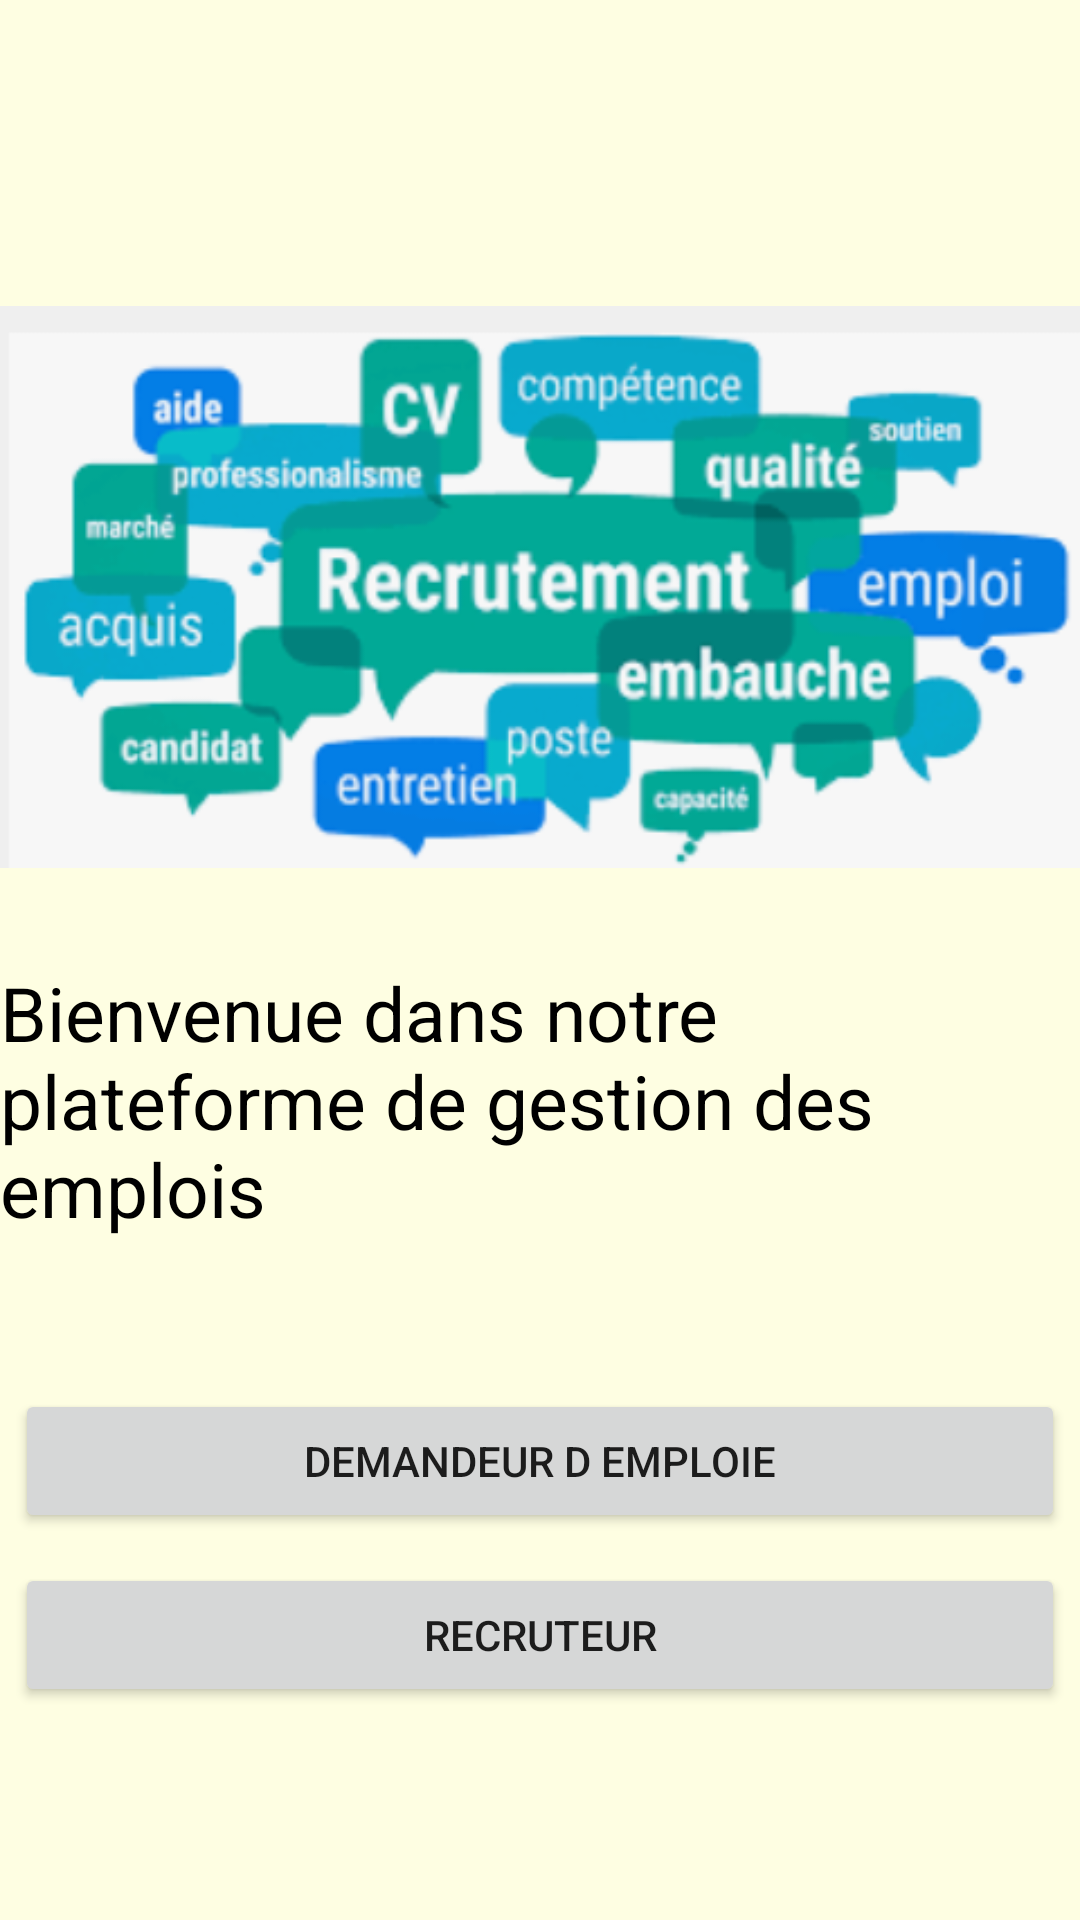

Here is an Android app screen rendered from its layout file. Give the layout XML and the strings, colors and styles it references.
<!-- AndroidManifest.xml: application theme Theme.ProjetEmploie -->
<!-- res/layout/activity_main.xml -->
<?xml version="1.0" encoding="utf-8"?>
<androidx.constraintlayout.widget.ConstraintLayout xmlns:android="http://schemas.android.com/apk/res/android"
    xmlns:app="http://schemas.android.com/apk/res-auto"
    xmlns:tools="http://schemas.android.com/tools"
    android:layout_width="match_parent"
    android:layout_height="match_parent"
    tools:context=".MainActivity">

    <LinearLayout
        android:layout_width="match_parent"
        android:layout_height="match_parent"
        android:gravity="center"
        android:background="@color/bg"
        android:orientation="vertical">

        <ImageView
            android:layout_width="wrap_content"
            android:layout_height="wrap_content"
            android:src="@drawable/image1"/>
        <TextView
            android:layout_width="match_parent"
            android:layout_height="wrap_content"
            android:text="Bienvenue dans notre plateforme de gestion des emplois"
            android:textSize="25dp"
            android:textColor="@color/black"
            />
        <Button
            android:layout_width="350dp"
            android:layout_height="wrap_content"
            android:text="@string/demandeur"
            android:id="@+id/demandeurParam"
            android:layout_marginTop="50dp"
            android:layout_marginBottom="10dp"
            />
        <Button
            android:layout_width="350dp"
            android:layout_height="wrap_content"
            android:text="@string/recruteur"
            android:id="@+id/recruteurParam"
            />
    </LinearLayout>



</androidx.constraintlayout.widget.ConstraintLayout>
<!-- resources referenced by this layout -->
<resources>
  <color name="bg">#FEFEE2</color>
  <color name="black">#FF000000</color>
  <!-- drawable image1: png bitmap (drawable, 87637 bytes) -->
  <string name="demandeur">Demandeur d emploie</string>
  <string name="recruteur">Recruteur</string>
  <style name="Theme.ProjetEmploie" parent="Theme.MaterialComponents.DayNight.DarkActionBar">
          
          <item name="colorPrimary">@color/teal_200</item>
          <item name="colorPrimaryVariant">@color/purple_700</item>
          <item name="colorOnPrimary">@color/white</item>
          
          <item name="colorSecondary">@color/teal_200</item>
          <item name="colorSecondaryVariant">@color/teal_200</item>
          <item name="colorOnSecondary">@color/black</item>
          
          <item name="android:statusBarColor">?attr/colorPrimaryVariant</item>
          
      </style>
  <color name="teal_200">#FF03DAC5</color>
  <color name="purple_700">#FF3700B3</color>
  <color name="white">#FFFFFFFF</color>
</resources>
